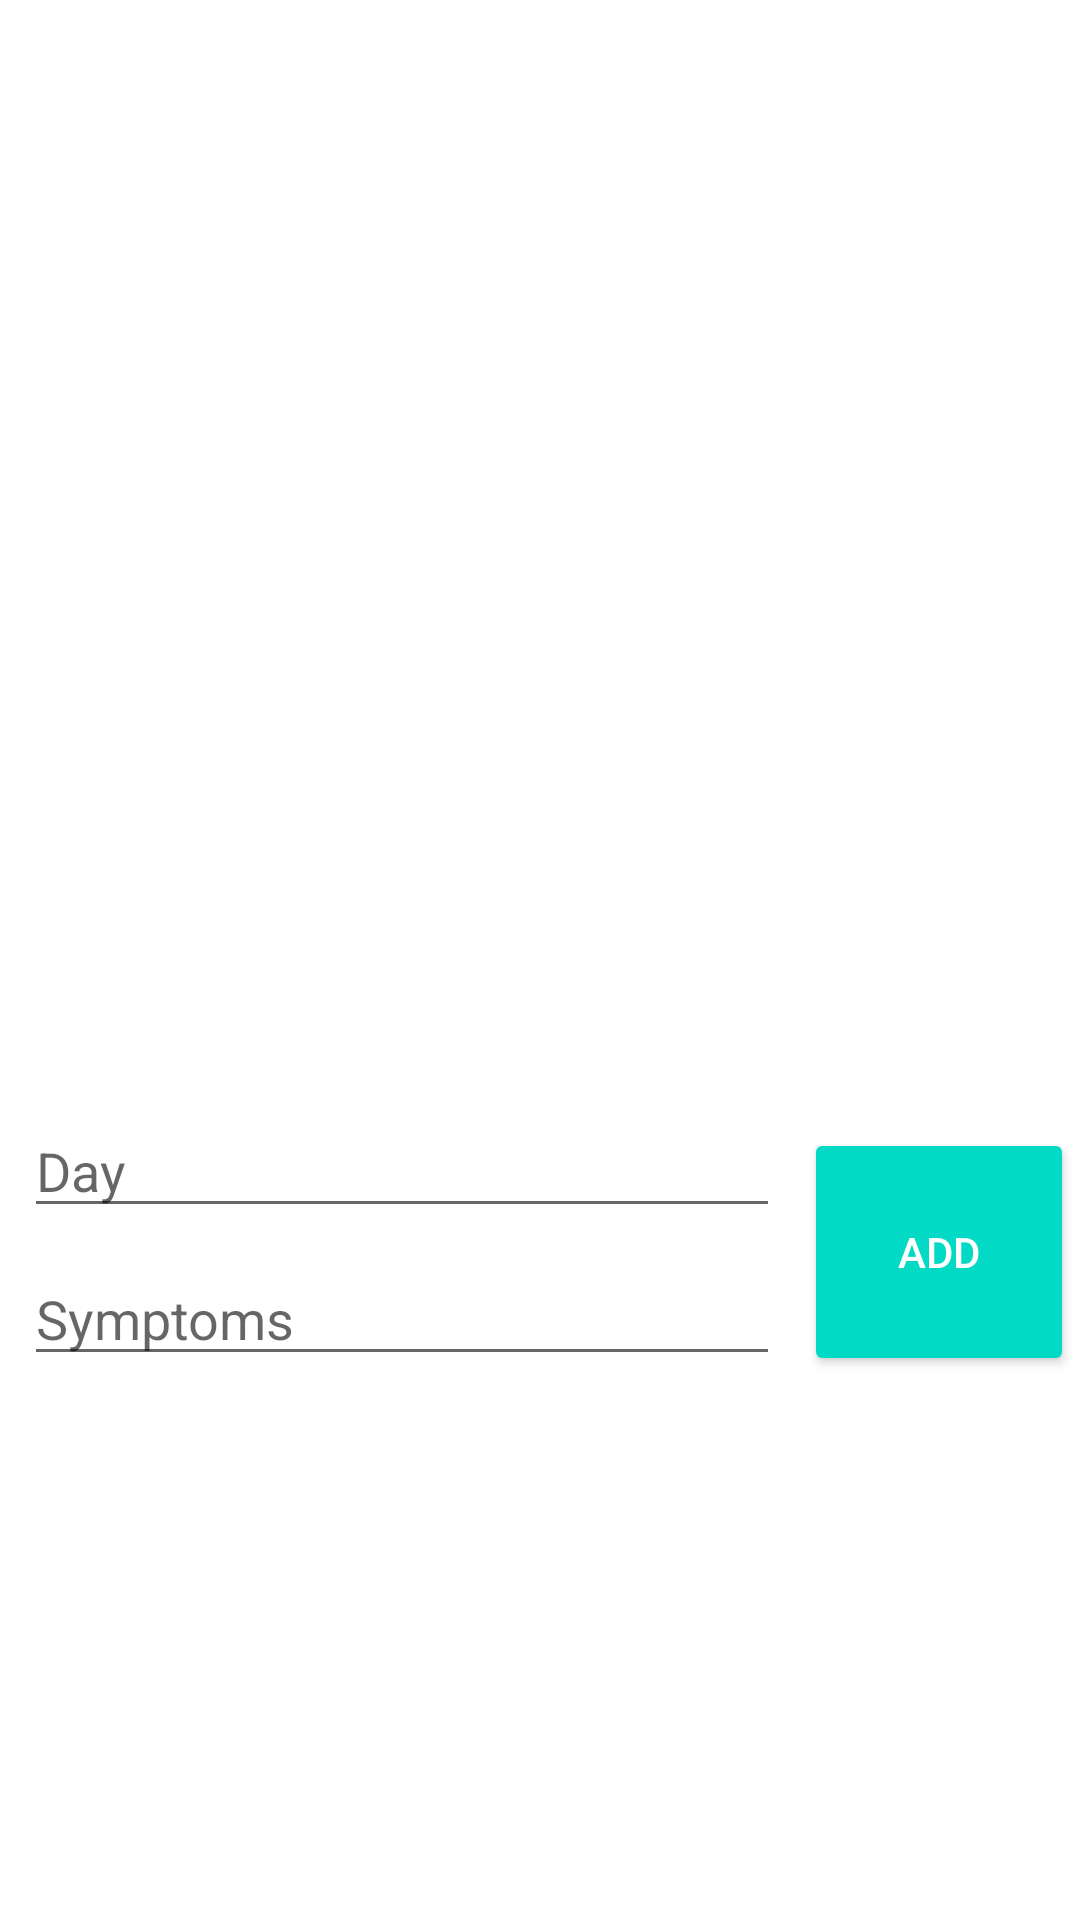

Layout XML and referenced resources for this Android screen:
<!-- AndroidManifest.xml: application theme Theme.Diabet -->
<!-- res/layout/fragment_test.xml -->
<?xml version="1.0" encoding="utf-8"?>
<androidx.constraintlayout.widget.ConstraintLayout
    xmlns:android="http://schemas.android.com/apk/res/android"
    xmlns:app="http://schemas.android.com/apk/res-auto"
    xmlns:tools="http://schemas.android.com/tools"
    android:layout_width="match_parent"
    android:layout_height="match_parent"
    tools:context=".TestFragment">

    <TextView
        android:id="@+id/textView_notes"
        android:layout_width="match_parent"
        android:layout_height="0dp"
        app:layout_constraintHeight_percent="0.55"
        android:layout_marginStart="8dp"
        android:layout_marginTop="8dp"
        android:layout_marginEnd="8dp"
        android:layout_marginBottom="8dp"
        android:scrollbars="vertical"
        android:textAppearance="@style/TextAppearance.AppCompat.Large"
        tools:text="12/09/2020 - Dry mouths/Feeling of hunger"
        app:layout_constraintBottom_toBottomOf="parent"
        app:layout_constraintEnd_toEndOf="parent"
        app:layout_constraintHorizontal_bias="0.0"
        app:layout_constraintStart_toStartOf="parent"
        app:layout_constraintTop_toTopOf="parent"
        app:layout_constraintVertical_bias="0.0" />

    <EditText
        android:id="@+id/editText_note"
        android:layout_width="0dp"
        app:layout_constraintWidth_percent="0.7"
        android:layout_height="wrap_content"
        android:layout_marginStart="8dp"
        android:layout_marginTop="8dp"
        android:layout_marginEnd="8dp"
        android:layout_marginBottom="8dp"
        android:hint="Day"
        app:layout_constraintBottom_toBottomOf="parent"
        app:layout_constraintEnd_toEndOf="parent"
        app:layout_constraintHorizontal_bias="0.0"
        app:layout_constraintStart_toStartOf="parent"
        app:layout_constraintTop_toBottomOf="@+id/textView_notes"
        app:layout_constraintVertical_bias="0.0" />

    <EditText
        android:id="@+id/editText_symptoms"
        android:layout_width="0dp"
        app:layout_constraintWidth_percent="0.7"
        android:layout_height="wrap_content"
        android:layout_marginStart="8dp"
        android:layout_marginTop="8dp"
        android:layout_marginEnd="8dp"
        android:layout_marginBottom="8dp"
        android:hint="Symptoms"
        app:layout_constraintBottom_toBottomOf="parent"
        app:layout_constraintEnd_toEndOf="parent"
        app:layout_constraintHorizontal_bias="0.0"
        app:layout_constraintStart_toStartOf="parent"
        app:layout_constraintTop_toBottomOf="@+id/editText_note"
        app:layout_constraintVertical_bias="0.0" />

    <Button
        android:id="@+id/button_add_note"
        android:layout_width="0dp"
        android:layout_height="0dp"
        android:layout_marginStart="8dp"
        android:layout_marginTop="8dp"
        android:layout_marginEnd="8dp"
        android:backgroundTint="?colorAccent"
        android:text="Add"
        android:textColor="@android:color/white"
        app:layout_constraintBottom_toBottomOf="@+id/editText_symptoms"
        app:layout_constraintEnd_toEndOf="parent"
        app:layout_constraintHorizontal_bias="0.0"
        app:layout_constraintStart_toEndOf="@+id/editText_note"
        app:layout_constraintTop_toTopOf="@+id/editText_note"
        app:layout_constraintVertical_bias="0.0"
        app:layout_constraintWidth_percent="0.25" />
</androidx.constraintlayout.widget.ConstraintLayout>
<!-- resources referenced by this layout -->
<resources>
  <style name="Theme.Diabet" parent="Theme.MaterialComponents.DayNight.DarkActionBar">
          
          <item name="colorPrimary">@color/purple_500</item>
          <item name="colorPrimaryVariant">@color/purple_700</item>
          <item name="colorOnPrimary">@color/white</item>
          
          <item name="colorSecondary">@color/teal_200</item>
          <item name="colorSecondaryVariant">@color/teal_700</item>
          <item name="colorOnSecondary">@color/black</item>
          
          <item name="android:statusBarColor">?attr/colorPrimaryVariant</item>
          
      </style>
  <!-- not gathered from this repository: default colours our renderer supplied (Android Studio template values) -->
  <color name="purple_500">#FF6200EE</color>
  <color name="purple_700">#FF3700B3</color>
  <color name="teal_200">#FF03DAC5</color>
  <color name="teal_700">#FF018786</color>
  <color name="black">#FF000000</color>
  <color name="white">#FFFFFFFF</color>
</resources>
